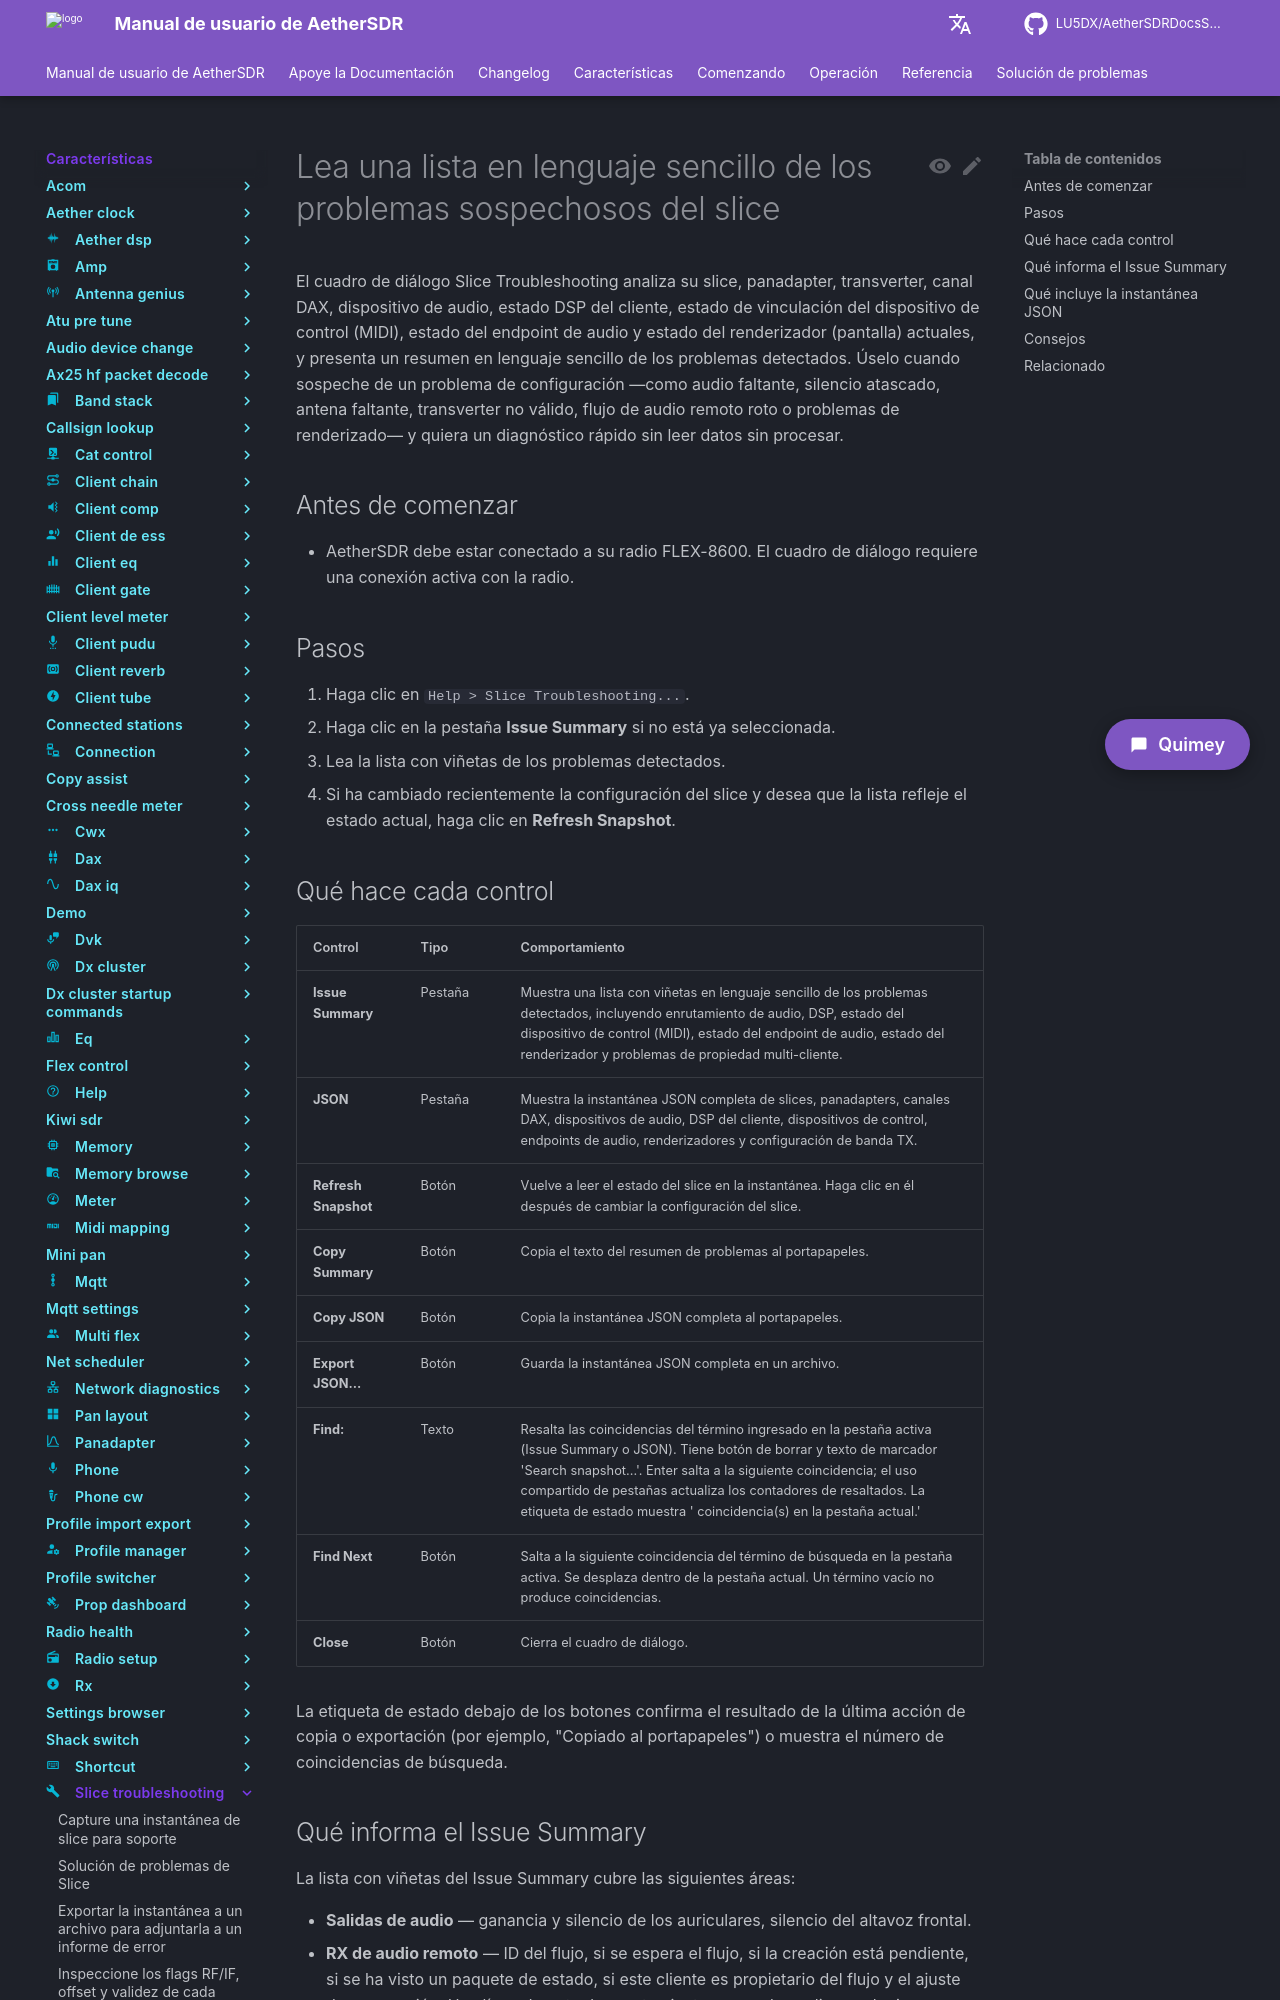

repository: LU5DX/AetherSDRDocsSpanish · page: 26.8.4/features/slice-troubleshooting/read-a-plain-language-list-of-suspected-slice-problems/index.html · generator: mkdocs

# Lea una lista en lenguaje sencillo de los problemas sospechosos del slice

El cuadro de diálogo Slice Troubleshooting analiza su slice, panadapter, transverter, canal DAX, dispositivo de audio, estado DSP del cliente, estado de vinculación del dispositivo de control (MIDI), estado del endpoint de audio y estado del renderizador (pantalla) actuales, y presenta un resumen en lenguaje sencillo de los problemas detectados. Úselo cuando sospeche de un problema de configuración —como audio faltante, silencio atascado, antena faltante, transverter no válido, flujo de audio remoto roto o problemas de renderizado— y quiera un diagnóstico rápido sin leer datos sin procesar.

## Antes de comenzar

- AetherSDR debe estar conectado a su radio FLEX-8600. El cuadro de diálogo requiere una conexión activa con la radio.

## Pasos

1. Haga clic en `Help > Slice Troubleshooting...`.
2. Haga clic en la pestaña **Issue Summary** si no está ya seleccionada.
3. Lea la lista con viñetas de los problemas detectados.
4. Si ha cambiado recientemente la configuración del slice y desea que la lista refleje el estado actual, haga clic en **Refresh Snapshot**.

## Qué hace cada control

| Control              | Tipo   | Comportamiento                                                                                                                                                                                        |
|----------------------|--------|-------------------------------------------------------------------------------------------------------------------------------------------------------------------------------------------------|
| **Issue Summary**    | Pestaña    | Muestra una lista con viñetas en lenguaje sencillo de los problemas detectados, incluyendo enrutamiento de audio, DSP, estado del dispositivo de control (MIDI), estado del endpoint de audio, estado del renderizador y problemas de propiedad multi-cliente. |
| **JSON**             | Pestaña    | Muestra la instantánea JSON completa de slices, panadapters, canales DAX, dispositivos de audio, DSP del cliente, dispositivos de control, endpoints de audio, renderizadores y configuración de banda TX. |
| **Refresh Snapshot** | Botón | Vuelve a leer el estado del slice en la instantánea. Haga clic en él después de cambiar la configuración del slice.                                                                                                               |
| **Copy Summary**     | Botón | Copia el texto del resumen de problemas al portapapeles.                                                                                                                                                 |
| **Copy JSON**        | Botón | Copia la instantánea JSON completa al portapapeles.                                                                                                                                                 |
| **Export JSON...**   | Botón | Guarda la instantánea JSON completa en un archivo.                                                                                                                                                         |
| **Find:**            | Texto   | Resalta las coincidencias del término ingresado en la pestaña activa (Issue Summary o JSON). Tiene botón de borrar y texto de marcador 'Search snapshot...'. Enter salta a la siguiente coincidencia; el uso compartido de pestañas actualiza los contadores de resaltados. La etiqueta de estado muestra '<N> coincidencia(s) en la pestaña actual.' |
| **Find Next**        | Botón | Salta a la siguiente coincidencia del término de búsqueda en la pestaña activa. Se desplaza dentro de la pestaña actual. Un término vacío no produce coincidencias.                                                                       |
| **Close**            | Botón | Cierra el cuadro de diálogo.                                                                                                                                                                              |

La etiqueta de estado debajo de los botones confirma el resultado de la última acción de copia o exportación (por ejemplo, "Copiado al portapapeles") o muestra el número de coincidencias de búsqueda.
